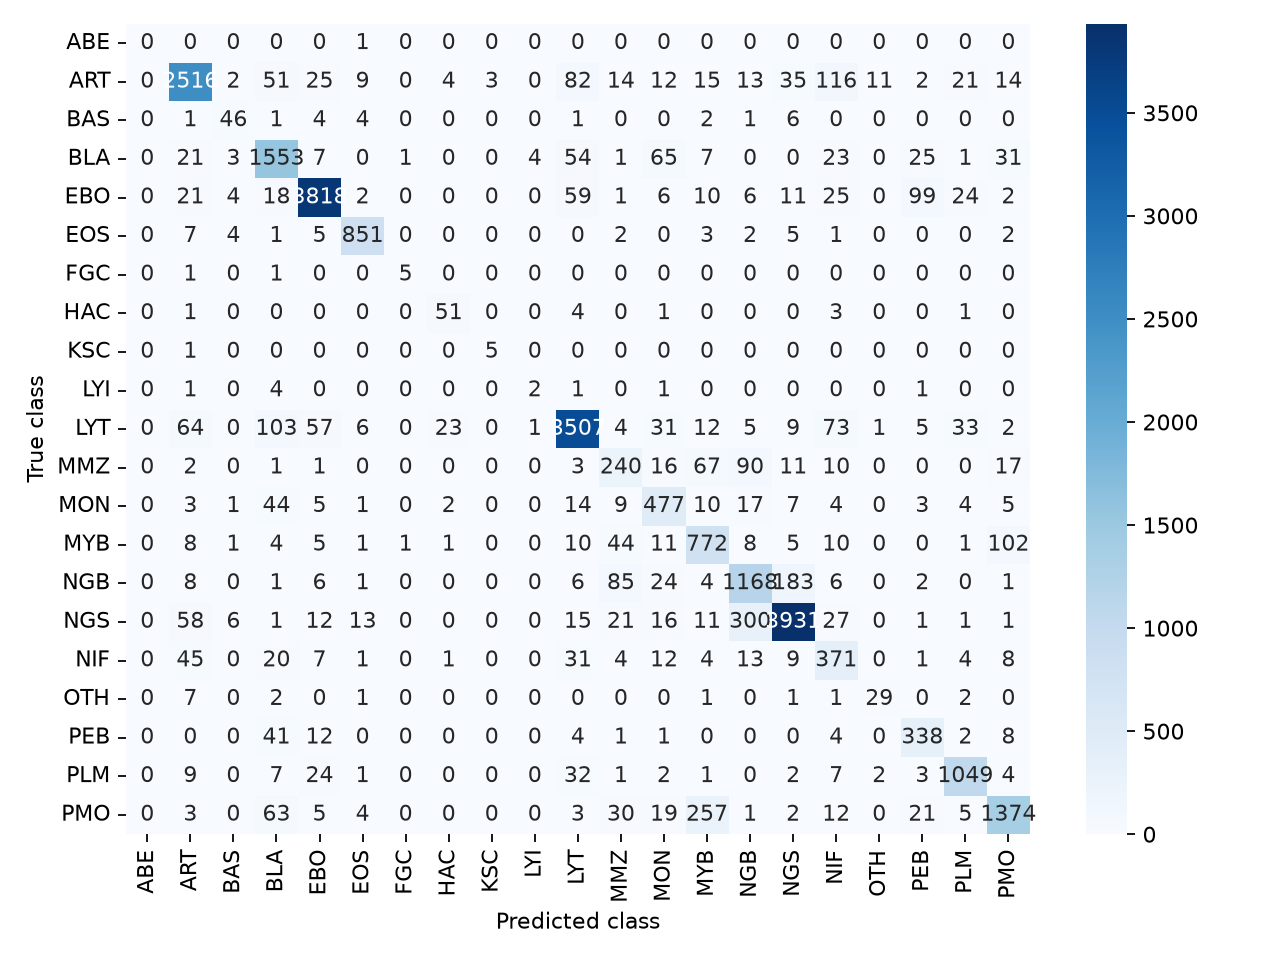

The file beside this chart, header and first rows:
true\predicted, ABE, ART, BAS, BLA, EBO, EOS, FGC, HAC, KSC, LYI, LYT, MMZ, MON, MYB, NGB, NGS, NIF, OTH, PEB, PLM, PMO
ABE, 0, 0, 0, 0, 0, 1, 0, 0, 0, 0, 0, 0, 0, 0, 0, 0, 0, 0, 0, 0, 0
ART, 0, 2516, 2, 51, 25, 9, 0, 4, 3, 0, 82, 14, 12, 15, 13, 35, 116, 11, 2, 21, 14
BAS, 0, 1, 46, 1, 4, 4, 0, 0, 0, 0, 1, 0, 0, 2, 1, 6, 0, 0, 0, 0, 0
BLA, 0, 21, 3, 1553, 7, 0, 1, 0, 0, 4, 54, 1, 65, 7, 0, 0, 23, 0, 25, 1, 31
EBO, 0, 21, 4, 18, 3818, 2, 0, 0, 0, 0, 59, 1, 6, 10, 6, 11, 25, 0, 99, 24, 2
EOS, 0, 7, 4, 1, 5, 851, 0, 0, 0, 0, 0, 2, 0, 3, 2, 5, 1, 0, 0, 0, 2
FGC, 0, 1, 0, 1, 0, 0, 5, 0, 0, 0, 0, 0, 0, 0, 0, 0, 0, 0, 0, 0, 0
HAC, 0, 1, 0, 0, 0, 0, 0, 51, 0, 0, 4, 0, 1, 0, 0, 0, 3, 0, 0, 1, 0
KSC, 0, 1, 0, 0, 0, 0, 0, 0, 5, 0, 0, 0, 0, 0, 0, 0, 0, 0, 0, 0, 0
LYI, 0, 1, 0, 4, 0, 0, 0, 0, 0, 2, 1, 0, 1, 0, 0, 0, 0, 0, 1, 0, 0
LYT, 0, 64, 0, 103, 57, 6, 0, 23, 0, 1, 3507, 4, 31, 12, 5, 9, 73, 1, 5, 33, 2
MMZ, 0, 2, 0, 1, 1, 0, 0, 0, 0, 0, 3, 240, 16, 67, 90, 11, 10, 0, 0, 0, 17
MON, 0, 3, 1, 44, 5, 1, 0, 2, 0, 0, 14, 9, 477, 10, 17, 7, 4, 0, 3, 4, 5
MYB, 0, 8, 1, 4, 5, 1, 1, 1, 0, 0, 10, 44, 11, 772, 8, 5, 10, 0, 0, 1, 102
NGB, 0, 8, 0, 1, 6, 1, 0, 0, 0, 0, 6, 85, 24, 4, 1168, 183, 6, 0, 2, 0, 1
NGS, 0, 58, 6, 1, 12, 13, 0, 0, 0, 0, 15, 21, 16, 11, 300, 3931, 27, 0, 1, 1, 1
NIF, 0, 45, 0, 20, 7, 1, 0, 1, 0, 0, 31, 4, 12, 4, 13, 9, 371, 0, 1, 4, 8
OTH, 0, 7, 0, 2, 0, 1, 0, 0, 0, 0, 0, 0, 0, 1, 0, 1, 1, 29, 0, 2, 0
PEB, 0, 0, 0, 41, 12, 0, 0, 0, 0, 0, 4, 1, 1, 0, 0, 0, 4, 0, 338, 2, 8
PLM, 0, 9, 0, 7, 24, 1, 0, 0, 0, 0, 32, 1, 2, 1, 0, 2, 7, 2, 3, 1049, 4
PMO, 0, 3, 0, 63, 5, 4, 0, 0, 0, 0, 3, 30, 19, 257, 1, 2, 12, 0, 21, 5, 1374
